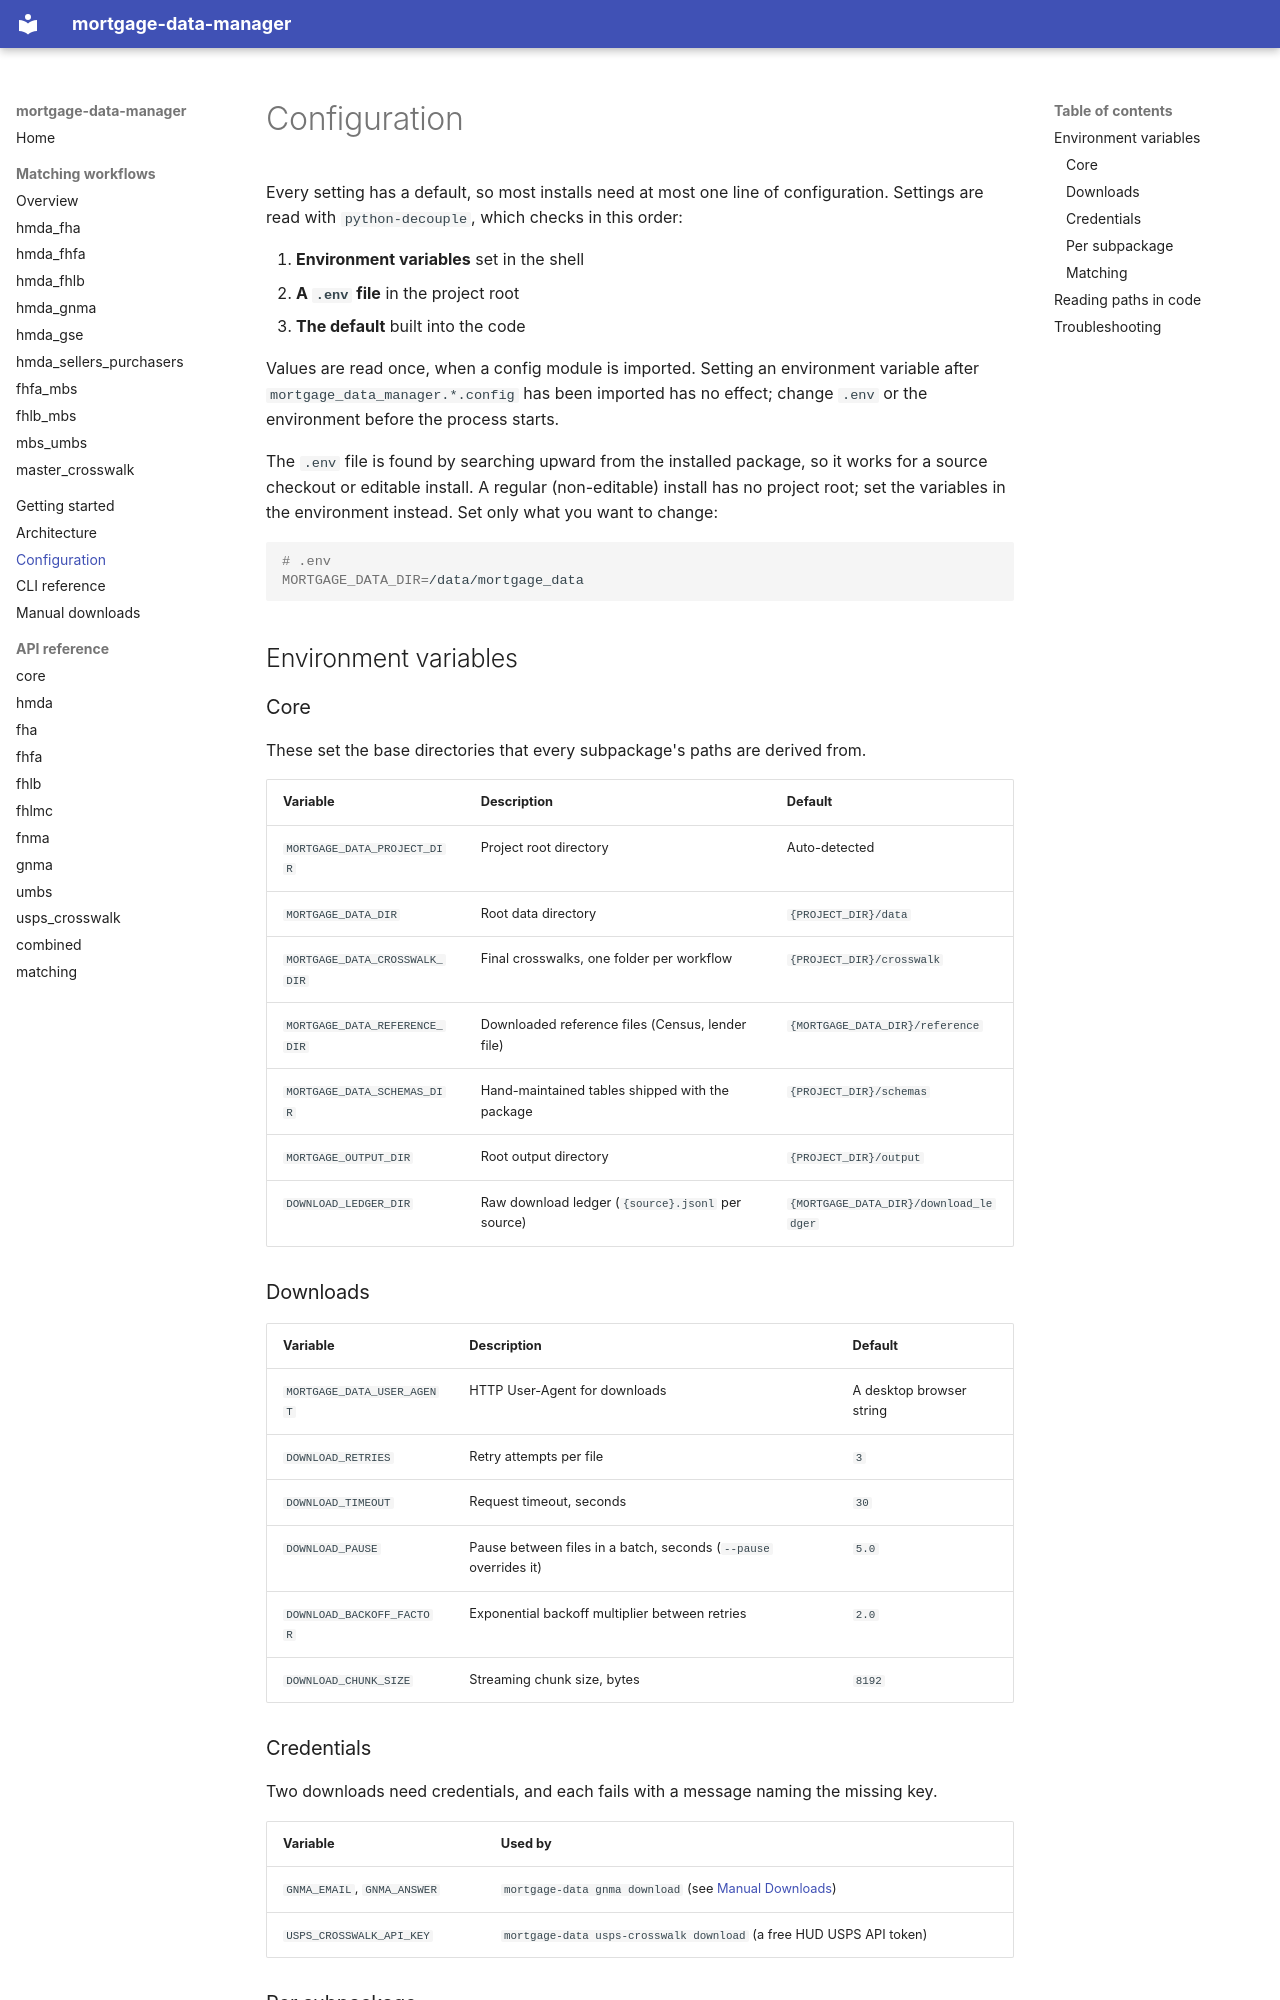

repository: jebecker94/mortgage_data_manager · page: configuration/index.html · generator: mkdocs

# Configuration

Every setting has a default, so most installs need at most one line of configuration.
Settings are read with `python-decouple`, which checks in this order:

1. **Environment variables** set in the shell
2. **A `.env` file** in the project root
3. **The default** built into the code

Values are read once, when a config module is imported. Setting an environment variable
after `mortgage_data_manager.*.config` has been imported has no effect; change `.env` or
the environment before the process starts.

The `.env` file is found by searching upward from the installed package, so it works for
a source checkout or editable install. A regular (non-editable) install has no project
root; set the variables in the environment instead. Set only what you want to change:

```bash
# .env
MORTGAGE_DATA_DIR=/data/mortgage_data
```

## Environment variables

### Core

These set the base directories that every subpackage's paths are derived from.

| Variable | Description | Default |
|----------|-------------|---------|
| `MORTGAGE_DATA_PROJECT_DIR` | Project root directory | Auto-detected |
| `MORTGAGE_DATA_DIR` | Root data directory | `{PROJECT_DIR}/data` |
| `MORTGAGE_DATA_CROSSWALK_DIR` | Final crosswalks, one folder per workflow | `{PROJECT_DIR}/crosswalk` |
| `MORTGAGE_DATA_REFERENCE_DIR` | Downloaded reference files (Census, lender file) | `{MORTGAGE_DATA_DIR}/reference` |
| `MORTGAGE_DATA_SCHEMAS_DIR` | Hand-maintained tables shipped with the package | `{PROJECT_DIR}/schemas` |
| `MORTGAGE_OUTPUT_DIR` | Root output directory | `{PROJECT_DIR}/output` |
| `DOWNLOAD_LEDGER_DIR` | Raw download ledger (`{source}.jsonl` per source) | `{MORTGAGE_DATA_DIR}/download_ledger` |

### Downloads

| Variable | Description | Default |
|----------|-------------|---------|
| `MORTGAGE_DATA_USER_AGENT` | HTTP User-Agent for downloads | A desktop browser string |
| `DOWNLOAD_RETRIES` | Retry attempts per file | `3` |
| `DOWNLOAD_TIMEOUT` | Request timeout, seconds | `30` |
| `DOWNLOAD_PAUSE` | Pause between files in a batch, seconds (`--pause` overrides it) | `5.0` |
| `DOWNLOAD_BACKOFF_FACTOR` | Exponential backoff multiplier between retries | `2.0` |
| `DOWNLOAD_CHUNK_SIZE` | Streaming chunk size, bytes | `8192` |

### Credentials

Two downloads need credentials, and each fails with a message naming the missing key.

| Variable | Used by |
|----------|---------|
| `GNMA_EMAIL`, `GNMA_ANSWER` | `mortgage-data gnma download` (see [Manual Downloads](manual_downloads.md#ginnie-mae-disclosure-data)) |
| `USPS_CROSSWALK_API_KEY` | `mortgage-data usps-crosswalk download` (a free HUD USPS API token) |
